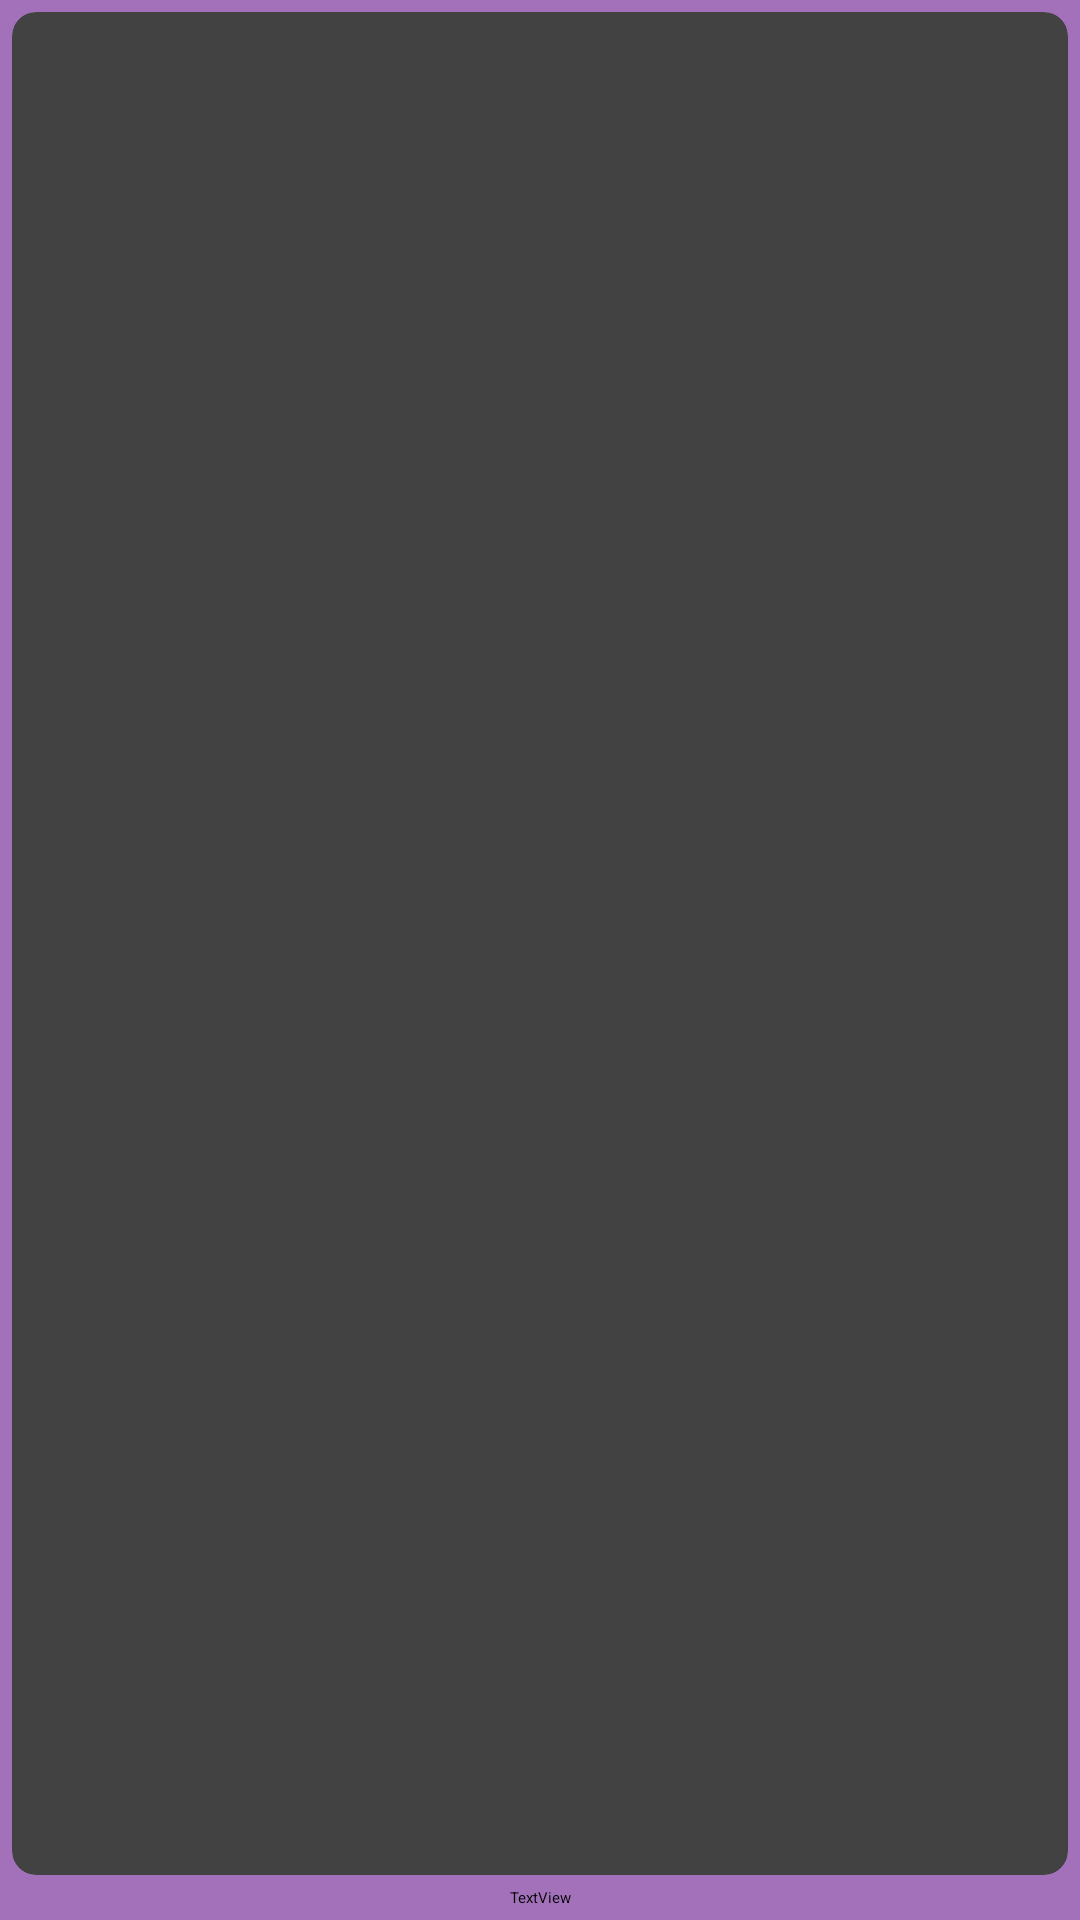

Android layout source for this screen:
<!-- AndroidManifest.xml: application theme Theme.AndroidAbschluss -->
<!-- res/layout/design_home_anime_characters.xml -->
<?xml version="1.0" encoding="utf-8"?>
<androidx.constraintlayout.widget.ConstraintLayout xmlns:android="http://schemas.android.com/apk/res/android"
    xmlns:app="http://schemas.android.com/apk/res-auto"
    xmlns:tools="http://schemas.android.com/tools"
    android:layout_width="140dp"
    android:layout_height="140dp"
    android:background="@color/background">

    <androidx.cardview.widget.CardView
        android:layout_width="0dp"
        android:layout_height="0dp"
        android:layout_marginStart="4dp"
        android:layout_marginTop="4dp"
        android:layout_marginEnd="4dp"
        android:layout_marginBottom="4dp"
        app:cardElevation="0dp"
        app:cardCornerRadius="8dp"
        app:layout_constraintBottom_toTopOf="@+id/textView"
        app:layout_constraintEnd_toEndOf="parent"
        app:layout_constraintStart_toStartOf="parent"
        app:layout_constraintTop_toTopOf="parent">

        <ImageView
            android:id="@+id/imageView"
            android:layout_width="match_parent"
            android:layout_height="match_parent"
            android:scaleType="centerCrop"
            tools:srcCompat="@tools:sample/backgrounds/scenic" />
    </androidx.cardview.widget.CardView>


    <TextView
        android:id="@+id/textView"
        android:layout_width="0dp"
        android:layout_height="wrap_content"
        android:layout_marginStart="4dp"
        android:layout_marginEnd="4dp"
        android:layout_marginBottom="4dp"
        android:gravity="center"
        android:maxLines="1"
        android:text="TextView"
        app:layout_constraintBottom_toBottomOf="parent"
        app:layout_constraintEnd_toEndOf="parent"
        app:layout_constraintStart_toStartOf="parent" />
</androidx.constraintlayout.widget.ConstraintLayout>
<!-- resources referenced by this layout -->
<resources>
  <color name="background">#FFA371BA</color>
</resources>
